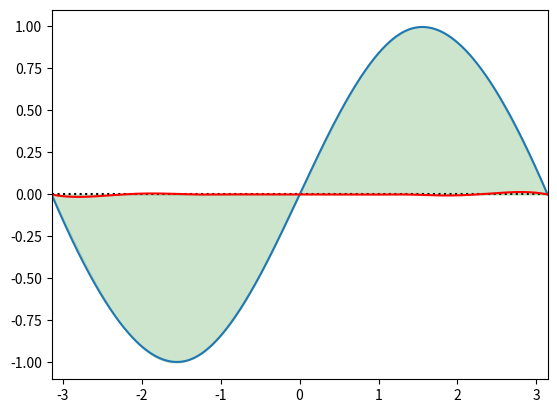

Python code for this plot:
#!/usr/bin/env python
# compute cubic spline approximation

#######################################################################

import numpy as np

# interval to sample on
n = 8; a = -np.pi; b = np.pi

x = np.linspace(a, b, n)
y = np.sin(x)

#######################################################################

from scipy.interpolate import interp1d, CubicSpline

# legacy interpolation interface
spline = interp1d(x, y, kind='cubic')

# new style drivers are more flexible
#spline = CubicSpline(x, y, bc_type='periodic')

x = np.linspace(a, b, 1024)
y = np.sin(x); f = spline(x)

#######################################################################

#from pltconfig import *
import matplotlib.pyplot as plt

plt.figure()

plt.plot(x, f, '-')
plt.axhline(0.0, color='black', linestyle=':', zorder=0)
plt.fill_between(x, y, 0.0, color='green', alpha=0.2)

plt.plot(x, f-y, 'r-')

plt.xlim([a,b])

# show in interactive console
plt.show()

# render the figure to a file
#plt.savefig("output.pdf", bbox_inches='tight', pad_inches=0.02, transparent=True)
